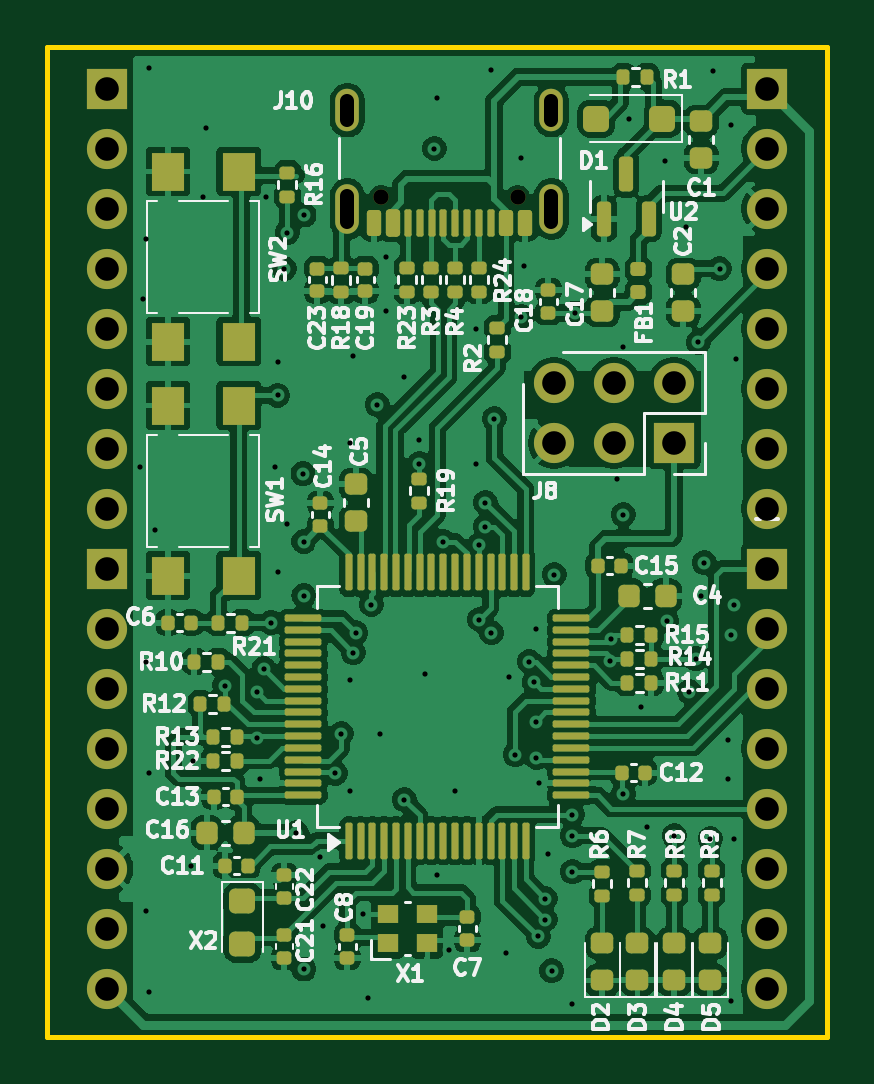
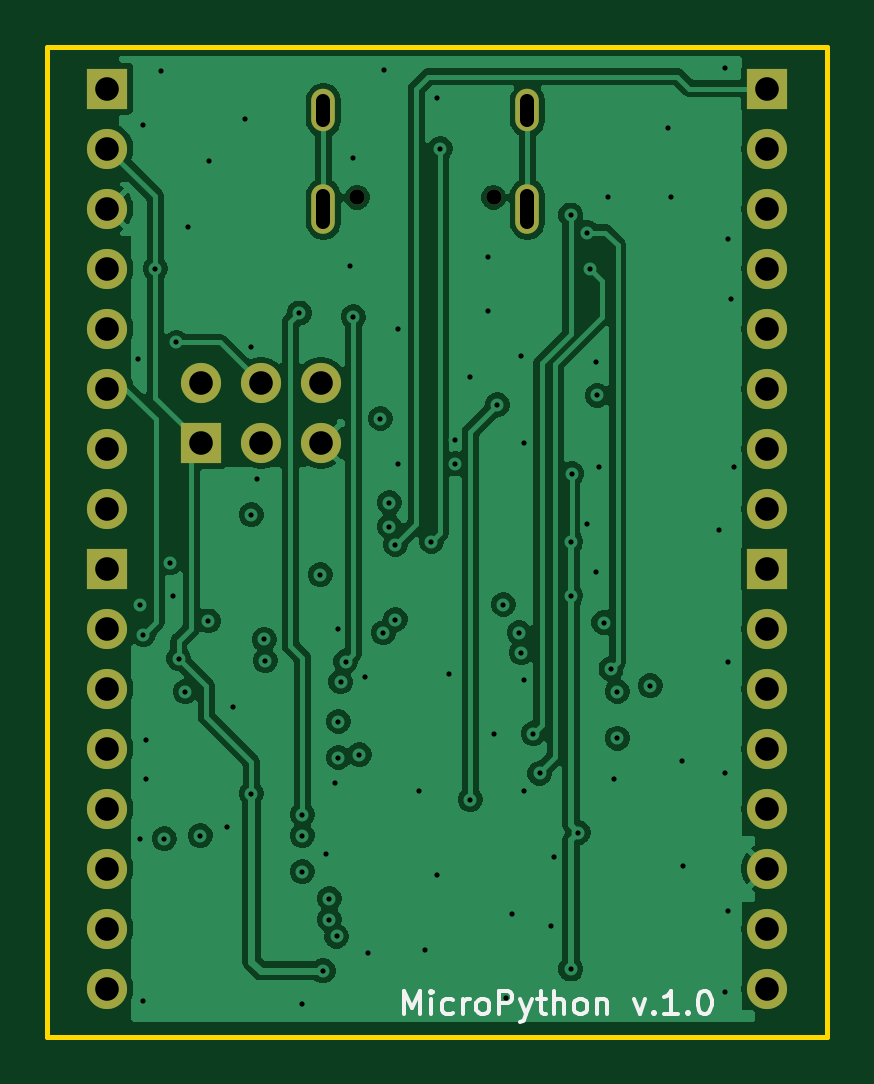
Circuit board: 13 layer files. Board 33.0 x 41.9 mm.
- bottom_copper: MicroPython-B_Cu.gbr (72344 bytes)
- bottom_mask: MicroPython-B_Mask.gbr (1897 bytes)
- paste: MicroPython-B_Paste.gbr (454 bytes)
- bottom_silk: MicroPython-B_Silkscreen.gbr (7187 bytes)
- outline: MicroPython-Edge_Cuts.gbr (611 bytes)
- top_copper: MicroPython-F_Cu.gbr (209876 bytes)
- top_mask: MicroPython-F_Mask.gbr (10924 bytes)
- paste: MicroPython-F_Paste.gbr (9677 bytes)
- top_silk: MicroPython-F_Silkscreen.gbr (87311 bytes)
- inner_copper: MicroPython-In1_Cu.gbr (74136 bytes)
- inner_copper: MicroPython-In2_Cu.gbr (70748 bytes)
- drill: MicroPython-NPTH-drl.gbr (597 bytes)
- drill: MicroPython-PTH-drl.gbr (5096 bytes)

=== bottom_copper: MicroPython-B_Cu.gbr (72344 bytes, source omitted) ===
=== bottom_mask: MicroPython-B_Mask.gbr ===
%TF.GenerationSoftware,KiCad,Pcbnew,9.0.4*%
%TF.CreationDate,2025-09-05T15:19:03+01:00*%
%TF.ProjectId,MicroPython,4d696372-6f50-4797-9468-6f6e2e6b6963,rev?*%
%TF.SameCoordinates,Original*%
%TF.FileFunction,Soldermask,Bot*%
%TF.FilePolarity,Negative*%
%FSLAX46Y46*%
G04 Gerber Fmt 4.6, Leading zero omitted, Abs format (unit mm)*
G04 Created by KiCad (PCBNEW 9.0.4) date 2025-09-05 15:19:03*
%MOMM*%
%LPD*%
G01*
G04 APERTURE LIST*
%ADD10C,0.650000*%
%ADD11O,1.000000X2.100000*%
%ADD12O,1.000000X1.800000*%
%ADD13R,1.700000X1.700000*%
%ADD14C,1.700000*%
G04 APERTURE END LIST*
D10*
%TO.C,J10*%
X145638000Y-100611000D03*
X139858000Y-100611000D03*
D11*
X147068000Y-101111000D03*
D12*
X147068000Y-96931000D03*
D11*
X138428000Y-101111000D03*
D12*
X138428000Y-96931000D03*
%TD*%
D13*
%TO.C,J2*%
X128270000Y-116330000D03*
D14*
X128270000Y-118870000D03*
X128270000Y-121410000D03*
X128270000Y-123950000D03*
X128270000Y-126490000D03*
X128270000Y-129030000D03*
X128270000Y-131570000D03*
X128270000Y-134110000D03*
%TD*%
D13*
%TO.C,J8*%
X152258000Y-111018000D03*
D14*
X152258000Y-108478000D03*
X149718000Y-111018000D03*
X149718000Y-108478000D03*
X147178000Y-111018000D03*
X147178000Y-108478000D03*
%TD*%
D13*
%TO.C,J7*%
X156210000Y-96010000D03*
D14*
X156210000Y-98550000D03*
X156210000Y-101090000D03*
X156210000Y-103630000D03*
X156210000Y-106170000D03*
X156210000Y-108710000D03*
X156210000Y-111250000D03*
X156210000Y-113790000D03*
%TD*%
D13*
%TO.C,J1*%
X156210000Y-116330000D03*
D14*
X156210000Y-118870000D03*
X156210000Y-121410000D03*
X156210000Y-123950000D03*
X156210000Y-126490000D03*
X156210000Y-129030000D03*
X156210000Y-131570000D03*
X156210000Y-134110000D03*
%TD*%
D13*
%TO.C,J6*%
X128270000Y-96010000D03*
D14*
X128270000Y-98550000D03*
X128270000Y-101090000D03*
X128270000Y-103630000D03*
X128270000Y-106170000D03*
X128270000Y-108710000D03*
X128270000Y-111250000D03*
X128270000Y-113790000D03*
%TD*%
M02*

=== paste: MicroPython-B_Paste.gbr ===
%TF.GenerationSoftware,KiCad,Pcbnew,9.0.4*%
%TF.CreationDate,2025-09-05T15:19:02+01:00*%
%TF.ProjectId,MicroPython,4d696372-6f50-4797-9468-6f6e2e6b6963,rev?*%
%TF.SameCoordinates,Original*%
%TF.FileFunction,Paste,Bot*%
%TF.FilePolarity,Positive*%
%FSLAX46Y46*%
G04 Gerber Fmt 4.6, Leading zero omitted, Abs format (unit mm)*
G04 Created by KiCad (PCBNEW 9.0.4) date 2025-09-05 15:19:02*
%MOMM*%
%LPD*%
G01*
G04 APERTURE LIST*
G04 APERTURE END LIST*
M02*

=== bottom_silk: MicroPython-B_Silkscreen.gbr ===
%TF.GenerationSoftware,KiCad,Pcbnew,9.0.4*%
%TF.CreationDate,2025-09-05T15:19:02+01:00*%
%TF.ProjectId,MicroPython,4d696372-6f50-4797-9468-6f6e2e6b6963,rev?*%
%TF.SameCoordinates,Original*%
%TF.FileFunction,Legend,Bot*%
%TF.FilePolarity,Positive*%
%FSLAX46Y46*%
G04 Gerber Fmt 4.6, Leading zero omitted, Abs format (unit mm)*
G04 Created by KiCad (PCBNEW 9.0.4) date 2025-09-05 15:19:02*
%MOMM*%
%LPD*%
G01*
G04 APERTURE LIST*
%ADD10C,0.150000*%
G04 APERTURE END LIST*
D10*
X143636190Y-135199819D02*
X143636190Y-134199819D01*
X143636190Y-134199819D02*
X143302857Y-134914104D01*
X143302857Y-134914104D02*
X142969524Y-134199819D01*
X142969524Y-134199819D02*
X142969524Y-135199819D01*
X142493333Y-135199819D02*
X142493333Y-134533152D01*
X142493333Y-134199819D02*
X142540952Y-134247438D01*
X142540952Y-134247438D02*
X142493333Y-134295057D01*
X142493333Y-134295057D02*
X142445714Y-134247438D01*
X142445714Y-134247438D02*
X142493333Y-134199819D01*
X142493333Y-134199819D02*
X142493333Y-134295057D01*
X141588572Y-135152200D02*
X141683810Y-135199819D01*
X141683810Y-135199819D02*
X141874286Y-135199819D01*
X141874286Y-135199819D02*
X141969524Y-135152200D01*
X141969524Y-135152200D02*
X142017143Y-135104580D01*
X142017143Y-135104580D02*
X142064762Y-135009342D01*
X142064762Y-135009342D02*
X142064762Y-134723628D01*
X142064762Y-134723628D02*
X142017143Y-134628390D01*
X142017143Y-134628390D02*
X141969524Y-134580771D01*
X141969524Y-134580771D02*
X141874286Y-134533152D01*
X141874286Y-134533152D02*
X141683810Y-134533152D01*
X141683810Y-134533152D02*
X141588572Y-134580771D01*
X141160000Y-135199819D02*
X141160000Y-134533152D01*
X141160000Y-134723628D02*
X141112381Y-134628390D01*
X141112381Y-134628390D02*
X141064762Y-134580771D01*
X141064762Y-134580771D02*
X140969524Y-134533152D01*
X140969524Y-134533152D02*
X140874286Y-134533152D01*
X140398095Y-135199819D02*
X140493333Y-135152200D01*
X140493333Y-135152200D02*
X140540952Y-135104580D01*
X140540952Y-135104580D02*
X140588571Y-135009342D01*
X140588571Y-135009342D02*
X140588571Y-134723628D01*
X140588571Y-134723628D02*
X140540952Y-134628390D01*
X140540952Y-134628390D02*
X140493333Y-134580771D01*
X140493333Y-134580771D02*
X140398095Y-134533152D01*
X140398095Y-134533152D02*
X140255238Y-134533152D01*
X140255238Y-134533152D02*
X140160000Y-134580771D01*
X140160000Y-134580771D02*
X140112381Y-134628390D01*
X140112381Y-134628390D02*
X140064762Y-134723628D01*
X140064762Y-134723628D02*
X140064762Y-135009342D01*
X140064762Y-135009342D02*
X140112381Y-135104580D01*
X140112381Y-135104580D02*
X140160000Y-135152200D01*
X140160000Y-135152200D02*
X140255238Y-135199819D01*
X140255238Y-135199819D02*
X140398095Y-135199819D01*
X139636190Y-135199819D02*
X139636190Y-134199819D01*
X139636190Y-134199819D02*
X139255238Y-134199819D01*
X139255238Y-134199819D02*
X139160000Y-134247438D01*
X139160000Y-134247438D02*
X139112381Y-134295057D01*
X139112381Y-134295057D02*
X139064762Y-134390295D01*
X139064762Y-134390295D02*
X139064762Y-134533152D01*
X139064762Y-134533152D02*
X139112381Y-134628390D01*
X139112381Y-134628390D02*
X139160000Y-134676009D01*
X139160000Y-134676009D02*
X139255238Y-134723628D01*
X139255238Y-134723628D02*
X139636190Y-134723628D01*
X138731428Y-134533152D02*
X138493333Y-135199819D01*
X138255238Y-134533152D02*
X138493333Y-135199819D01*
X138493333Y-135199819D02*
X138588571Y-135437914D01*
X138588571Y-135437914D02*
X138636190Y-135485533D01*
X138636190Y-135485533D02*
X138731428Y-135533152D01*
X138017142Y-134533152D02*
X137636190Y-134533152D01*
X137874285Y-134199819D02*
X137874285Y-135056961D01*
X137874285Y-135056961D02*
X137826666Y-135152200D01*
X137826666Y-135152200D02*
X137731428Y-135199819D01*
X137731428Y-135199819D02*
X137636190Y-135199819D01*
X137302856Y-135199819D02*
X137302856Y-134199819D01*
X136874285Y-135199819D02*
X136874285Y-134676009D01*
X136874285Y-134676009D02*
X136921904Y-134580771D01*
X136921904Y-134580771D02*
X137017142Y-134533152D01*
X137017142Y-134533152D02*
X137159999Y-134533152D01*
X137159999Y-134533152D02*
X137255237Y-134580771D01*
X137255237Y-134580771D02*
X137302856Y-134628390D01*
X136255237Y-135199819D02*
X136350475Y-135152200D01*
X136350475Y-135152200D02*
X136398094Y-135104580D01*
X136398094Y-135104580D02*
X136445713Y-135009342D01*
X136445713Y-135009342D02*
X136445713Y-134723628D01*
X136445713Y-134723628D02*
X136398094Y-134628390D01*
X136398094Y-134628390D02*
X136350475Y-134580771D01*
X136350475Y-134580771D02*
X136255237Y-134533152D01*
X136255237Y-134533152D02*
X136112380Y-134533152D01*
X136112380Y-134533152D02*
X136017142Y-134580771D01*
X136017142Y-134580771D02*
X135969523Y-134628390D01*
X135969523Y-134628390D02*
X135921904Y-134723628D01*
X135921904Y-134723628D02*
X135921904Y-135009342D01*
X135921904Y-135009342D02*
X135969523Y-135104580D01*
X135969523Y-135104580D02*
X136017142Y-135152200D01*
X136017142Y-135152200D02*
X136112380Y-135199819D01*
X136112380Y-135199819D02*
X136255237Y-135199819D01*
X135493332Y-134533152D02*
X135493332Y-135199819D01*
X135493332Y-134628390D02*
X135445713Y-134580771D01*
X135445713Y-134580771D02*
X135350475Y-134533152D01*
X135350475Y-134533152D02*
X135207618Y-134533152D01*
X135207618Y-134533152D02*
X135112380Y-134580771D01*
X135112380Y-134580771D02*
X135064761Y-134676009D01*
X135064761Y-134676009D02*
X135064761Y-135199819D01*
X133921903Y-134533152D02*
X133683808Y-135199819D01*
X133683808Y-135199819D02*
X133445713Y-134533152D01*
X133064760Y-135104580D02*
X133017141Y-135152200D01*
X133017141Y-135152200D02*
X133064760Y-135199819D01*
X133064760Y-135199819D02*
X133112379Y-135152200D01*
X133112379Y-135152200D02*
X133064760Y-135104580D01*
X133064760Y-135104580D02*
X133064760Y-135199819D01*
X132064761Y-135199819D02*
X132636189Y-135199819D01*
X132350475Y-135199819D02*
X132350475Y-134199819D01*
X132350475Y-134199819D02*
X132445713Y-134342676D01*
X132445713Y-134342676D02*
X132540951Y-134437914D01*
X132540951Y-134437914D02*
X132636189Y-134485533D01*
X131636189Y-135104580D02*
X131588570Y-135152200D01*
X131588570Y-135152200D02*
X131636189Y-135199819D01*
X131636189Y-135199819D02*
X131683808Y-135152200D01*
X131683808Y-135152200D02*
X131636189Y-135104580D01*
X131636189Y-135104580D02*
X131636189Y-135199819D01*
X130969523Y-134199819D02*
X130874285Y-134199819D01*
X130874285Y-134199819D02*
X130779047Y-134247438D01*
X130779047Y-134247438D02*
X130731428Y-134295057D01*
X130731428Y-134295057D02*
X130683809Y-134390295D01*
X130683809Y-134390295D02*
X130636190Y-134580771D01*
X130636190Y-134580771D02*
X130636190Y-134818866D01*
X130636190Y-134818866D02*
X130683809Y-135009342D01*
X130683809Y-135009342D02*
X130731428Y-135104580D01*
X130731428Y-135104580D02*
X130779047Y-135152200D01*
X130779047Y-135152200D02*
X130874285Y-135199819D01*
X130874285Y-135199819D02*
X130969523Y-135199819D01*
X130969523Y-135199819D02*
X131064761Y-135152200D01*
X131064761Y-135152200D02*
X131112380Y-135104580D01*
X131112380Y-135104580D02*
X131159999Y-135009342D01*
X131159999Y-135009342D02*
X131207618Y-134818866D01*
X131207618Y-134818866D02*
X131207618Y-134580771D01*
X131207618Y-134580771D02*
X131159999Y-134390295D01*
X131159999Y-134390295D02*
X131112380Y-134295057D01*
X131112380Y-134295057D02*
X131064761Y-134247438D01*
X131064761Y-134247438D02*
X130969523Y-134199819D01*
M02*

=== outline: MicroPython-Edge_Cuts.gbr ===
%TF.GenerationSoftware,KiCad,Pcbnew,9.0.4*%
%TF.CreationDate,2025-09-05T15:19:03+01:00*%
%TF.ProjectId,MicroPython,4d696372-6f50-4797-9468-6f6e2e6b6963,rev?*%
%TF.SameCoordinates,Original*%
%TF.FileFunction,Profile,NP*%
%FSLAX46Y46*%
G04 Gerber Fmt 4.6, Leading zero omitted, Abs format (unit mm)*
G04 Created by KiCad (PCBNEW 9.0.4) date 2025-09-05 15:19:03*
%MOMM*%
%LPD*%
G01*
G04 APERTURE LIST*
%TA.AperFunction,Profile*%
%ADD10C,0.230000*%
%TD*%
G04 APERTURE END LIST*
D10*
X125730000Y-94232000D02*
X158750000Y-94232000D01*
X158750000Y-136142000D01*
X125730000Y-136142000D01*
X125730000Y-94232000D01*
M02*

=== top_copper: MicroPython-F_Cu.gbr (209876 bytes, source omitted) ===
=== top_mask: MicroPython-F_Mask.gbr (10924 bytes, source omitted) ===
=== paste: MicroPython-F_Paste.gbr (9677 bytes, source omitted) ===
=== top_silk: MicroPython-F_Silkscreen.gbr (87311 bytes, source omitted) ===
=== inner_copper: MicroPython-In1_Cu.gbr (74136 bytes, source omitted) ===
=== inner_copper: MicroPython-In2_Cu.gbr (70748 bytes, source omitted) ===
=== drill: MicroPython-NPTH-drl.gbr ===
%TF.GenerationSoftware,KiCad,Pcbnew,9.0.4*%
%TF.CreationDate,2025-09-05T15:19:05+01:00*%
%TF.ProjectId,MicroPython,4d696372-6f50-4797-9468-6f6e2e6b6963,rev?*%
%TF.SameCoordinates,Original*%
%TF.FileFunction,NonPlated,1,4,NPTH,Drill*%
%TF.FilePolarity,Positive*%
%FSLAX46Y46*%
G04 Gerber Fmt 4.6, Leading zero omitted, Abs format (unit mm)*
G04 Created by KiCad (PCBNEW 9.0.4) date 2025-09-05 15:19:05*
%MOMM*%
%LPD*%
G01*
G04 APERTURE LIST*
%TA.AperFunction,ComponentDrill*%
%ADD10C,0.650000*%
%TD*%
G04 APERTURE END LIST*
D10*
%TO.C,J10*%
X139858000Y-100611000D03*
X145638000Y-100611000D03*
M02*

=== drill: MicroPython-PTH-drl.gbr ===
%TF.GenerationSoftware,KiCad,Pcbnew,9.0.4*%
%TF.CreationDate,2025-09-05T15:19:05+01:00*%
%TF.ProjectId,MicroPython,4d696372-6f50-4797-9468-6f6e2e6b6963,rev?*%
%TF.SameCoordinates,Original*%
%TF.FileFunction,Plated,1,4,PTH,Mixed*%
%TF.FilePolarity,Positive*%
%FSLAX46Y46*%
G04 Gerber Fmt 4.6, Leading zero omitted, Abs format (unit mm)*
G04 Created by KiCad (PCBNEW 9.0.4) date 2025-09-05 15:19:05*
%MOMM*%
%LPD*%
G01*
G04 APERTURE LIST*
%TA.AperFunction,ViaDrill*%
%ADD10C,0.220000*%
%TD*%
G04 aperture for slot hole*
%TA.AperFunction,ComponentDrill*%
%ADD11C,0.600000*%
%TD*%
%TA.AperFunction,ComponentDrill*%
%ADD12C,1.000000*%
%TD*%
G04 APERTURE END LIST*
D10*
X129667000Y-112014000D03*
X129794000Y-104902000D03*
X129921000Y-102362000D03*
X129921000Y-120269000D03*
X129921000Y-130810000D03*
X130048000Y-95123000D03*
X130048000Y-124968000D03*
X130048000Y-134239000D03*
X130302000Y-114681000D03*
X131826000Y-128905000D03*
X131873440Y-124458000D03*
X132334000Y-100584000D03*
X132461000Y-97663000D03*
X133228058Y-121283752D03*
X134620000Y-121537000D03*
X134620000Y-123507000D03*
X134747000Y-125222000D03*
X134891588Y-120571552D03*
X135001000Y-100584000D03*
X135199832Y-118616000D03*
X135382000Y-112014000D03*
X135476588Y-109002000D03*
X135509000Y-107569000D03*
X135509000Y-116459000D03*
X135763000Y-103632000D03*
X135890000Y-102108000D03*
X135890000Y-114427000D03*
X136271000Y-127506000D03*
X136548720Y-112312720D03*
X136588500Y-115187000D03*
X136588500Y-117475000D03*
X136588500Y-133284500D03*
X136593022Y-101364106D03*
X137287000Y-128522000D03*
X137414000Y-131445000D03*
X137909210Y-124990958D03*
X138176000Y-123317000D03*
X138557000Y-110998000D03*
X138557000Y-121031000D03*
X138557000Y-125730000D03*
X138684000Y-107315000D03*
X138684000Y-119888000D03*
X138780000Y-119049000D03*
X139077797Y-130940660D03*
X139319000Y-134493000D03*
X139446000Y-117854000D03*
X139700000Y-109395000D03*
X139827000Y-123317000D03*
X140081000Y-103124000D03*
X140081000Y-105410000D03*
X140843000Y-108204000D03*
X140843000Y-126111000D03*
X141478000Y-110871000D03*
X141478000Y-111885000D03*
X141732000Y-120777000D03*
X142113000Y-98550000D03*
X142240000Y-96393000D03*
X142240000Y-129284000D03*
X142494000Y-115187000D03*
X142748000Y-132461000D03*
X143002000Y-125730000D03*
X143891000Y-106172000D03*
X143891000Y-111887000D03*
X144018000Y-115314000D03*
X144018000Y-118489000D03*
X144272000Y-113536000D03*
X144272000Y-114552000D03*
X144510583Y-95235447D03*
X144529617Y-119049000D03*
X144653000Y-109980000D03*
X145161000Y-132588000D03*
X145288000Y-120904000D03*
X145542000Y-124206000D03*
X145796000Y-98933000D03*
X145796000Y-105664000D03*
X145923000Y-103505000D03*
X146125000Y-120267000D03*
X146335750Y-121124250D03*
X146431000Y-118872000D03*
X146431000Y-122807000D03*
X146431000Y-124331000D03*
X146509481Y-131902481D03*
X146558000Y-125424534D03*
X146812000Y-130300000D03*
X146812000Y-131189000D03*
X146939000Y-128397000D03*
X147079000Y-133361000D03*
X147193000Y-116586000D03*
X147955000Y-126746000D03*
X147955000Y-127635000D03*
X147955000Y-129159000D03*
X147955000Y-134747000D03*
X148082000Y-105509000D03*
X149527885Y-120228716D03*
X149569961Y-119320493D03*
X149860000Y-112522000D03*
X150114000Y-106934000D03*
X150114000Y-114046000D03*
X150114000Y-125855000D03*
X150368000Y-97282000D03*
X150876000Y-122174000D03*
X151130000Y-127254000D03*
X151892000Y-99060000D03*
X151943988Y-118547201D03*
X152273000Y-127635000D03*
X152781000Y-101854000D03*
X152908000Y-121539000D03*
X153190000Y-120142000D03*
X153289000Y-106760000D03*
X153416000Y-117475000D03*
X153543000Y-116078000D03*
X153797000Y-127762000D03*
X153924000Y-95250000D03*
X154184563Y-103632000D03*
X154559000Y-123571000D03*
X154559000Y-125222000D03*
X154686000Y-97536000D03*
X154686000Y-119126000D03*
X154686000Y-134620000D03*
X154813000Y-117856000D03*
X154813000Y-127762000D03*
X154897191Y-107470063D03*
D11*
%TO.C,J10*%
X138428000Y-96531000D02*
X138428000Y-97331000D01*
X138428000Y-100561000D02*
X138428000Y-101661000D01*
X147068000Y-96531000D02*
X147068000Y-97331000D01*
X147068000Y-100561000D02*
X147068000Y-101661000D01*
D12*
%TO.C,J6*%
X128270000Y-96010000D03*
X128270000Y-98550000D03*
X128270000Y-101090000D03*
X128270000Y-103630000D03*
X128270000Y-106170000D03*
X128270000Y-108710000D03*
X128270000Y-111250000D03*
X128270000Y-113790000D03*
%TO.C,J2*%
X128270000Y-116330000D03*
X128270000Y-118870000D03*
X128270000Y-121410000D03*
X128270000Y-123950000D03*
X128270000Y-126490000D03*
X128270000Y-129030000D03*
X128270000Y-131570000D03*
X128270000Y-134110000D03*
%TO.C,J8*%
X147178000Y-108478000D03*
X147178000Y-111018000D03*
X149718000Y-108478000D03*
X149718000Y-111018000D03*
X152258000Y-108478000D03*
X152258000Y-111018000D03*
%TO.C,J7*%
X156210000Y-96010000D03*
X156210000Y-98550000D03*
X156210000Y-101090000D03*
X156210000Y-103630000D03*
X156210000Y-106170000D03*
X156210000Y-108710000D03*
X156210000Y-111250000D03*
X156210000Y-113790000D03*
%TO.C,J1*%
X156210000Y-116330000D03*
X156210000Y-118870000D03*
X156210000Y-121410000D03*
X156210000Y-123950000D03*
X156210000Y-126490000D03*
X156210000Y-129030000D03*
X156210000Y-131570000D03*
X156210000Y-134110000D03*
M02*
